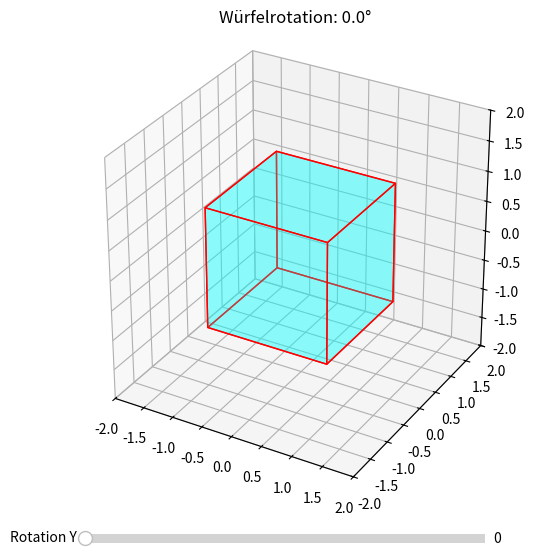

Python code for this plot:
import numpy as np
import matplotlib.pyplot as plt
from mpl_toolkits.mplot3d.art3d import Poly3DCollection
from matplotlib.widgets import Slider

# Würfel-Eckpunkte
def get_cube_vertices():
    r = [-1, 1]
    vertices = np.array([[x, y, z] for x in r for y in r for z in r])
    return vertices

# Würfel-Flächen (je 4 Indizes für die Eckpunkte der Fläche)
faces = [
    [0, 1, 3, 2],
    [4, 5, 7, 6],
    [0, 1, 5, 4],
    [2, 3, 7, 6],
    [0, 2, 6, 4],
    [1, 3, 7, 5],
]

# Rotationsmatrix um die y-Achse
def rot_y(angle):
    theta = np.deg2rad(angle)
    c, s = np.cos(theta), np.sin(theta)
    return np.array([[c, 0, s], [0, 1, 0], [-s, 0, c]])

# Plot-Funktion
def plot_cube(ax, angle):
    ax.cla()
    verts = get_cube_vertices() @ rot_y(angle).T
    cube = [[verts[j] for j in f] for f in faces]
    ax.add_collection3d(Poly3DCollection(cube, facecolors='cyan', linewidths=1, edgecolors='r', alpha=.25))
    ax.set_xlim(-2, 2)
    ax.set_ylim(-2, 2)
    ax.set_zlim(-2, 2)
    ax.set_box_aspect([1,1,1])
    ax.set_title(f"Würfelrotation: {angle:.1f}°")

# Figur und Achsen erstellen
fig = plt.figure(figsize=(8, 6))
ax = fig.add_subplot(111, projection='3d')

# Slider für den Rotationswinkel
slider_ax = plt.axes([0.25, 0.02, 0.5, 0.03])
slider = Slider(slider_ax, 'Rotation Y', valmin=0, valmax=360, valinit=0)

# Update-Funktion für Slider
def update(val):
    plot_cube(ax, slider.val)
    plt.draw()

slider.on_changed(update)
plot_cube(ax, 0)
plt.show()
